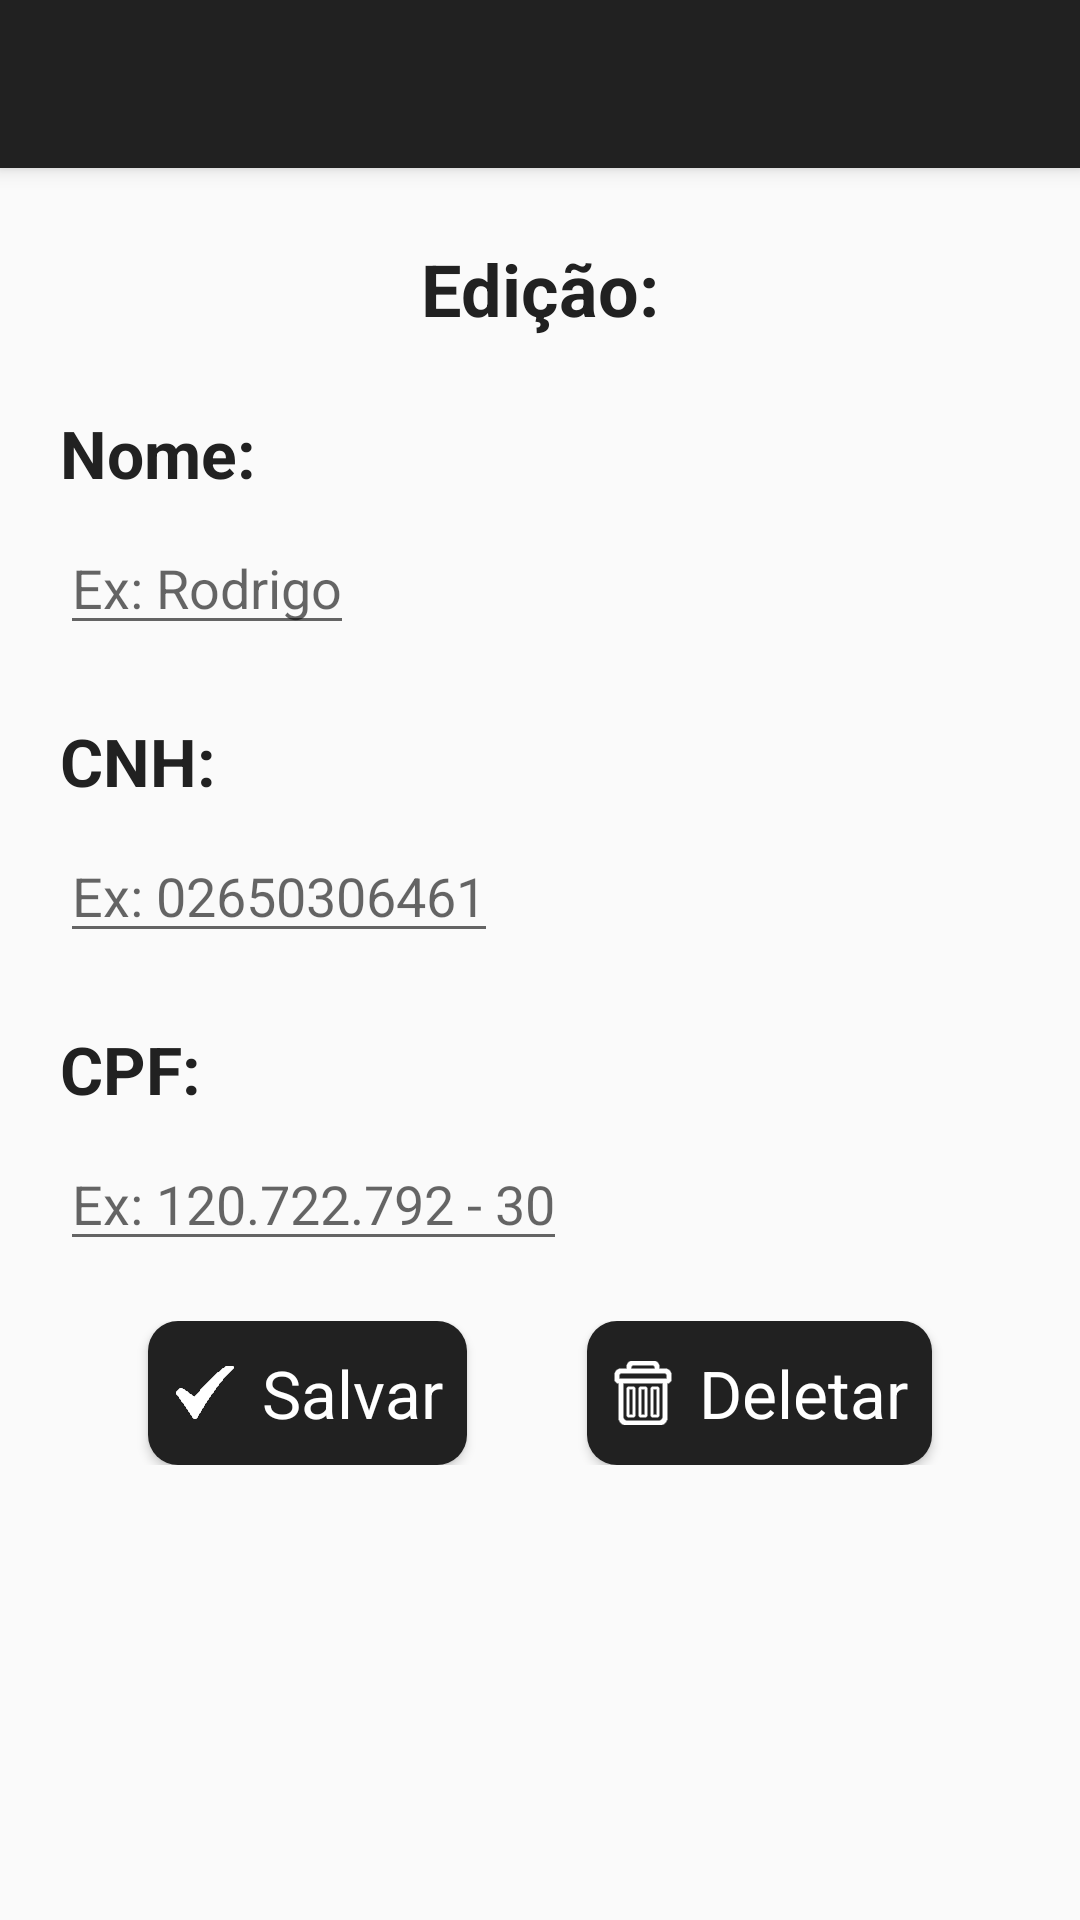

Reconstruct the res/layout file that produces this screen, plus the resources it refers to.
<!-- AndroidManifest.xml: application theme CustomActionBarTheme -->
<!-- res/layout/activity_insert_or_edit_points.xml -->
<?xml version="1.0" encoding="utf-8"?>
<android.support.design.widget.CoordinatorLayout
    xmlns:android="http://schemas.android.com/apk/res/android"
    android:layout_width="match_parent"
    android:layout_height="match_parent">

    <include layout="@layout/include_toolbar"/>

    <RelativeLayout
        android:layout_width="match_parent"
        android:layout_height="match_parent"
        android:focusableInTouchMode="true"
        android:orientation="vertical"
        android:paddingTop="?attr/actionBarSize">

        <TextView
            android:id="@+id/insertOrEditCNHTitle"
            android:layout_width="match_parent"
            android:layout_height="wrap_content"
            android:layout_marginTop="24dp"
            android:gravity="center"
            android:text="Edição:"
            android:textColor="?attr/colorPrimary"
            android:textSize="24sp"
            android:textStyle="bold"/>

        <LinearLayout
            android:id="@+id/insertOrEditDriverNameLayout"
            android:layout_width="match_parent"
            android:layout_height="wrap_content"
            android:layout_below="@id/insertOrEditCNHTitle"
            android:layout_marginLeft="20dp"
            android:layout_marginStart="20dp"
            android:layout_marginTop="24dp"
            android:orientation="vertical">

            <TextView
                android:layout_width="wrap_content"
                android:layout_height="wrap_content"
                android:text="Nome:"
                android:textAppearance="?android:attr/textAppearanceLarge"
                android:textColor="?attr/colorPrimary"
                android:textStyle="bold"/>

            <EditText
                android:id="@+id/insertOrEditDriverName"
                android:layout_width="wrap_content"
                android:layout_height="wrap_content"
                android:layout_marginTop="8dp"
                android:hint="Ex: Rodrigo"
                android:inputType="text"
                android:maxLength="15"
                android:maxLines="1"
                android:nextFocusDown="@+id/insertOrEditPlacaLetras"
                android:singleLine="true"/>

        </LinearLayout>

        <LinearLayout
            android:id="@+id/insertOrEditCNHLayout"
            android:layout_width="match_parent"
            android:layout_height="wrap_content"
            android:layout_below="@id/insertOrEditDriverNameLayout"
            android:layout_marginLeft="20dp"
            android:layout_marginStart="20dp"
            android:layout_marginTop="24dp"
            android:orientation="vertical">

            <TextView
                android:layout_width="wrap_content"
                android:layout_height="wrap_content"
                android:text="CNH:"
                android:textAppearance="?android:attr/textAppearanceLarge"
                android:textColor="?attr/colorPrimary"
                android:textStyle="bold"/>

            <EditText
                android:id="@+id/insertOrEditCNH"
                android:layout_width="wrap_content"
                android:layout_height="wrap_content"
                android:layout_marginTop="8dp"
                android:hint="Ex: 02650306461"
                android:inputType="number"
                android:maxLength="11"
                android:maxLines="1"
                android:nextFocusDown="@+id/insertOrEditPlacaLetras"
                android:singleLine="true"/>

        </LinearLayout>

        <LinearLayout
            android:id="@+id/insertOrEditCPFLayout"
            android:layout_width="match_parent"
            android:layout_height="wrap_content"
            android:layout_below="@id/insertOrEditCNHLayout"
            android:layout_marginLeft="20dp"
            android:layout_marginStart="20dp"
            android:layout_marginTop="24dp"
            android:orientation="vertical">

            <TextView
                android:id="@+id/insertOrEditPlacaText"
                android:layout_width="wrap_content"
                android:layout_height="wrap_content"
                android:text="CPF:"
                android:textAppearance="?android:attr/textAppearanceLarge"
                android:textColor="?attr/colorPrimary"
                android:textStyle="bold"/>

            <EditText
                android:id="@+id/insertOrEditCPFValue"
                android:layout_width="wrap_content"
                android:layout_height="wrap_content"
                android:layout_marginTop="8dp"
                android:hint="Ex: 120.722.792 - 30"
                android:inputType="number"
                android:maxLength="14"
                android:maxLines="1"
                android:singleLine="true"
                android:textAllCaps="true"/>

        </LinearLayout>

        <LinearLayout
            android:layout_width="match_parent"
            android:layout_height="wrap_content"
            android:layout_below="@id/insertOrEditCPFLayout"
            android:layout_marginTop="20dp"
            android:gravity="center"
            android:orientation="horizontal">

            <Button
                android:id="@+id/saveButton"
                android:layout_width="wrap_content"
                android:layout_height="wrap_content"
                android:background="@drawable/custom_buttom"
                android:drawableLeft="@drawable/ic_check"
                android:drawablePadding="8dp"
                android:drawableStart="@drawable/ic_check"
                android:paddingEnd="8dp"
                android:paddingLeft="8dp"
                android:paddingRight="8dp"
                android:paddingStart="8dp"
                android:text="Salvar"
                android:textAppearance="?android:attr/textAppearanceLarge"
                android:textColor="#ffffff"/>

            <Button
                android:id="@+id/deleteButton"
                android:layout_width="wrap_content"
                android:layout_height="wrap_content"
                android:layout_marginLeft="40dp"
                android:layout_marginStart="40dp"
                android:background="@drawable/custom_buttom"
                android:drawableLeft="@drawable/ic_trash"
                android:drawablePadding="8dp"
                android:drawableStart="@drawable/ic_trash"
                android:paddingEnd="8dp"
                android:paddingLeft="8dp"
                android:paddingRight="8dp"
                android:paddingStart="8dp"
                android:text="Deletar"
                android:textAppearance="?android:attr/textAppearanceLarge"
                android:textColor="#ffffff"/>
        </LinearLayout>
    </RelativeLayout>
</android.support.design.widget.CoordinatorLayout>
<!-- res/layout/include_toolbar.xml (included above) -->
<android.support.design.widget.AppBarLayout
    xmlns:android="http://schemas.android.com/apk/res/android"
    xmlns:app="http://schemas.android.com/apk/res-auto"
    android:layout_width="match_parent"
    android:layout_height="wrap_content"
    android:theme="@style/ThemeOverlay.AppCompat.Dark.ActionBar">

    <android.support.v7.widget.Toolbar
        android:id="@+id/toolbar"
        android:layout_width="match_parent"
        android:layout_height="?attr/actionBarSize"
        android:background="?attr/colorPrimary"
        app:popupTheme="@style/ThemeOverlay.AppCompat.Light"/>
</android.support.design.widget.AppBarLayout>
<!-- resources referenced by this layout -->
<resources>
  <!-- drawable custom_buttom (drawable) -->
  <?xml version="1.0" encoding="UTF-8"?>
  <shape xmlns:android="http://schemas.android.com/apk/res/android"
         android:shape="rectangle">
  
      <corners
          android:radius="10dp"/>
  
      <solid android:color="?attr/colorPrimary"/>
  
      <padding
          android:bottom="5dp"
          android:left="10dp"
          android:right="10dp"
          android:top="5dp"/>
  
  </shape>
  <!-- drawable ic_check: png bitmap (drawable-hdpi, 464 bytes) -->
  <!-- drawable ic_trash: png bitmap (drawable-hdpi, 442 bytes) -->
  <style name="CustomActionBarTheme" parent="@style/Theme.AppCompat.Light.DarkActionBar">
          <item name="android:actionBarStyle">@style/MyActionBar</item>
  
          
          <item name="actionBarStyle">@style/MyActionBar</item>
      </style>
  <style name="MyActionBar" parent="@style/Widget.AppCompat.Light.ActionBar.Solid.Inverse">
          <item name="android:background">@color/actionbar_background</item>
  
          
          <item name="background">@color/actionbar_background</item>
      </style>
  <item name="actionbar_background" type="color">#698296</item>
</resources>
